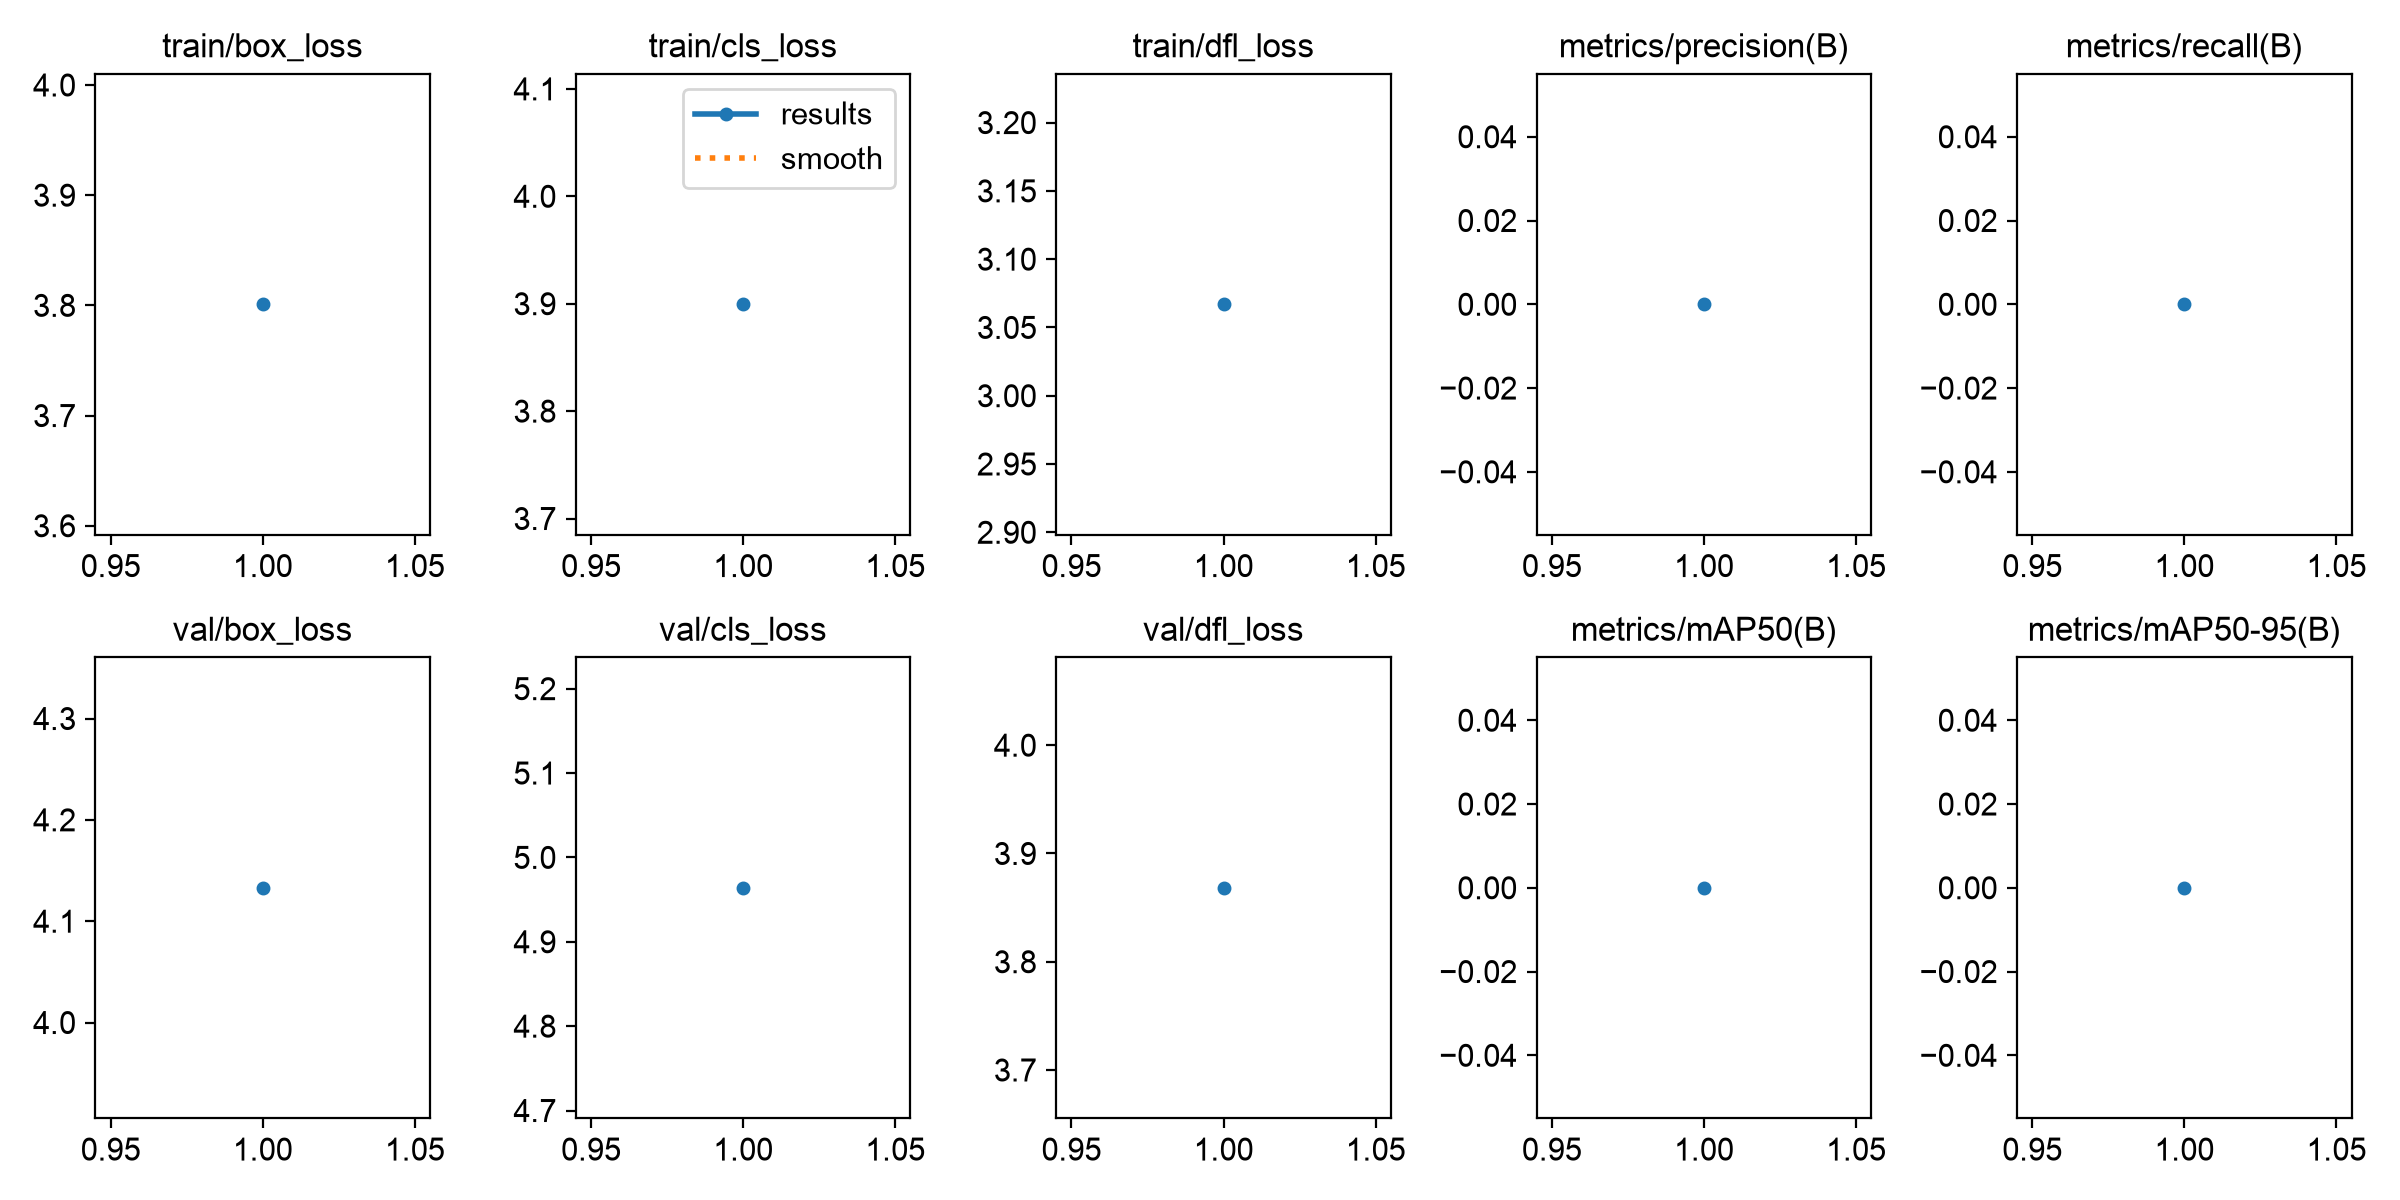

The table this chart was drawn from, first rows:
epoch, time, train/box_loss, train/cls_loss, train/dfl_loss, metrics/precision(B), metrics/recall(B), metrics/mAP50(B), metrics/mAP50-95(B), val/box_loss, val/cls_loss, val/dfl_loss, lr/pg0, lr/pg1, lr/pg2
1, 0.8522, 3.801, 3.899, 3.067, 0, 0, 0, 0, 4.133, 4.964, 3.868, 0.001429, 0.001429, 0.001429
